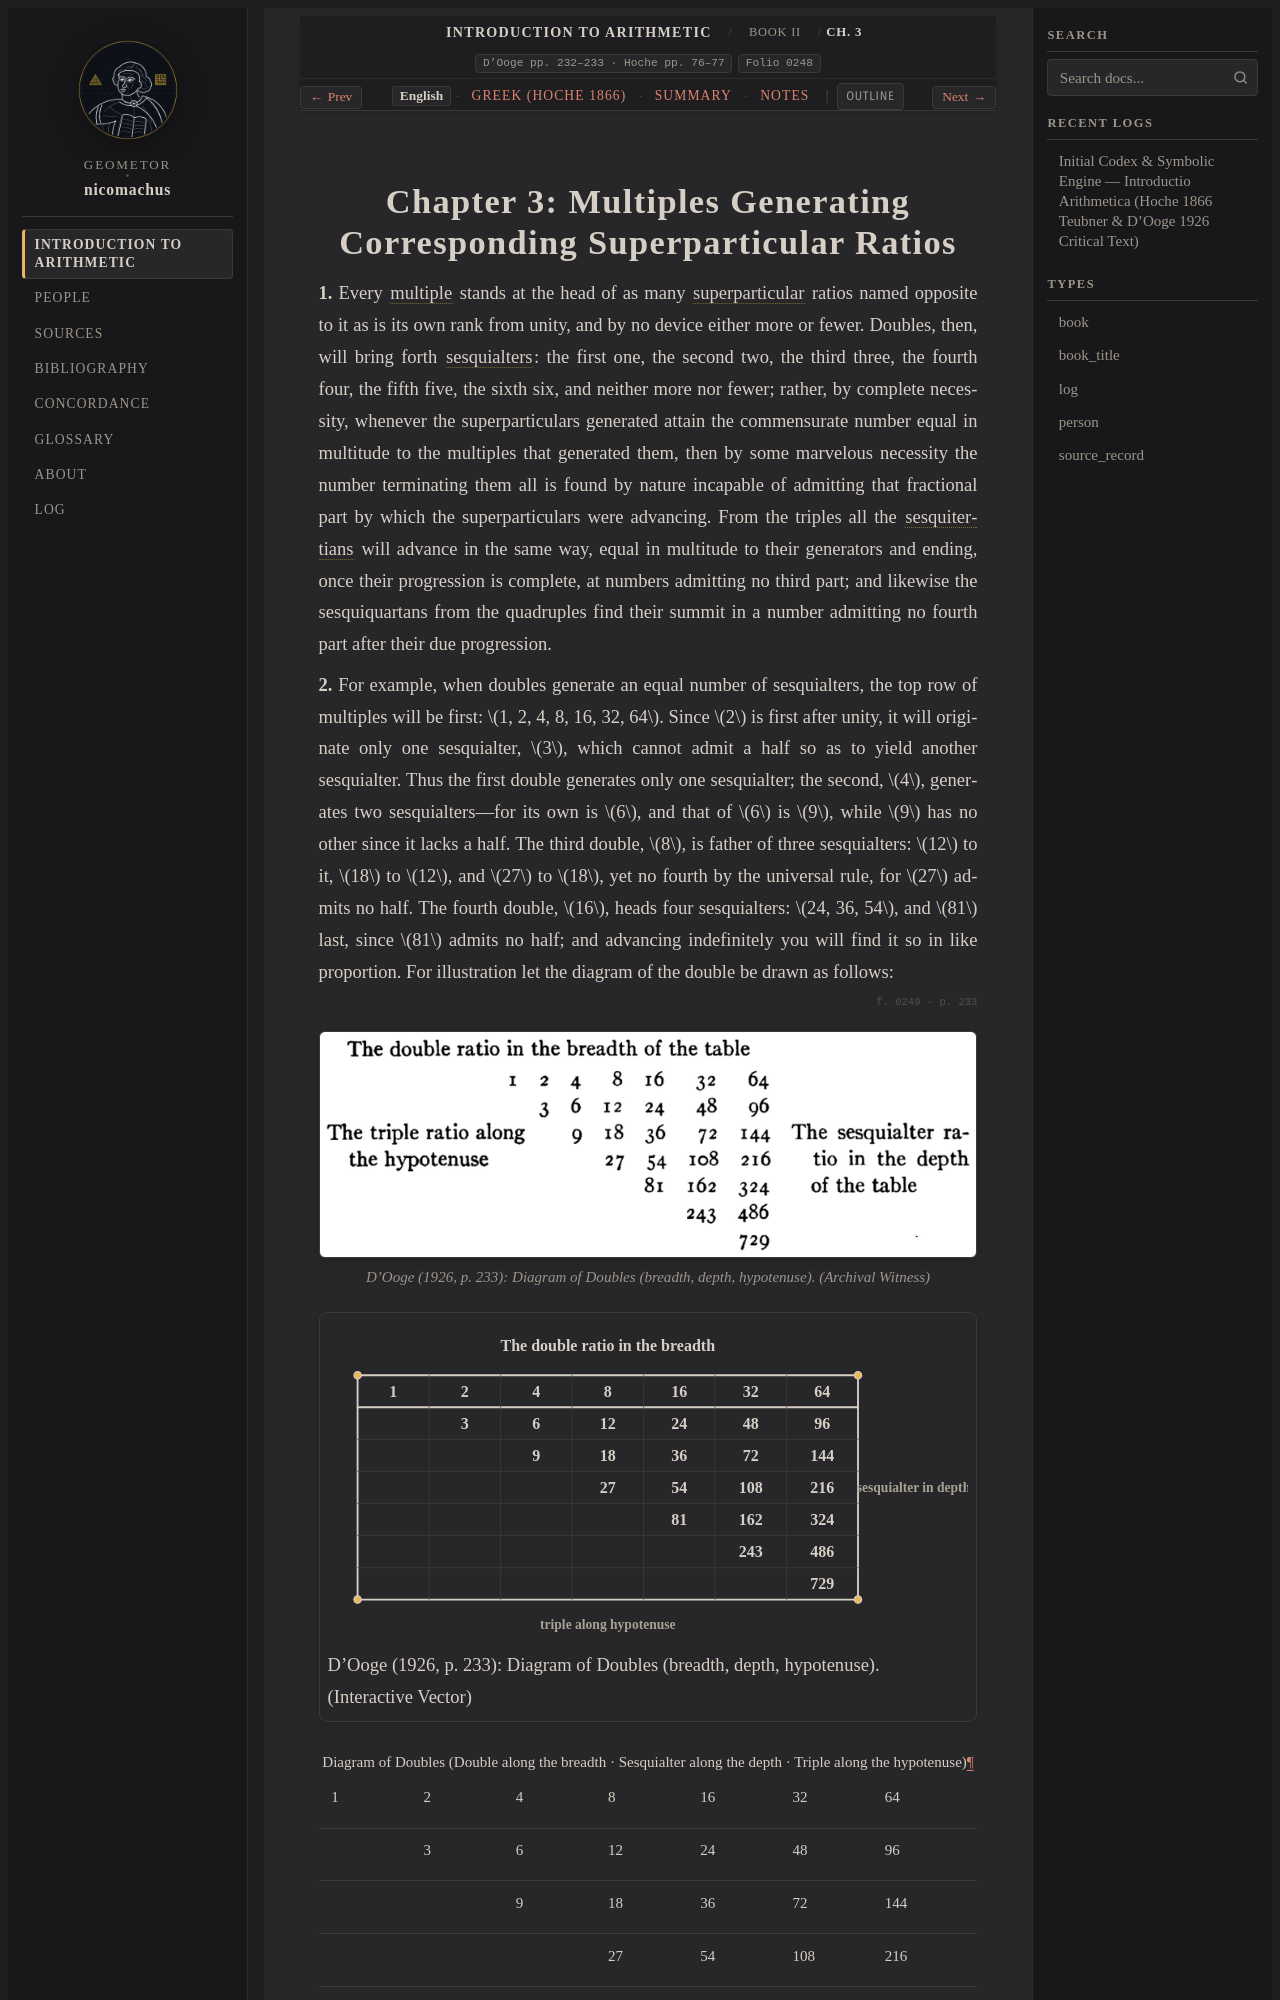

repository: geometor/nicomachus · page: introductio_arithmetica/book_02/ch_03/index.html · generator: sphinx

:order: 3
:layout: book
:breadcrumb_title: Ch. 3: Multiples Generating Superparticulars
:title: Chapter 3: Multiples Generating Corresponding Superparticular Ratios
:canonical_id: Book II, Ch. 3
:original_id: D'Ooge pp. 232–233 · Hoche pp. 76–77
:folio: introductio_arithmetica:0248
:hero: /_static/figures/equality-unfolding-tree.svg
:tracks: English: index | Greek: el | Summary: summary | Notes: notes

.. _nicomachus-en-2-3:
